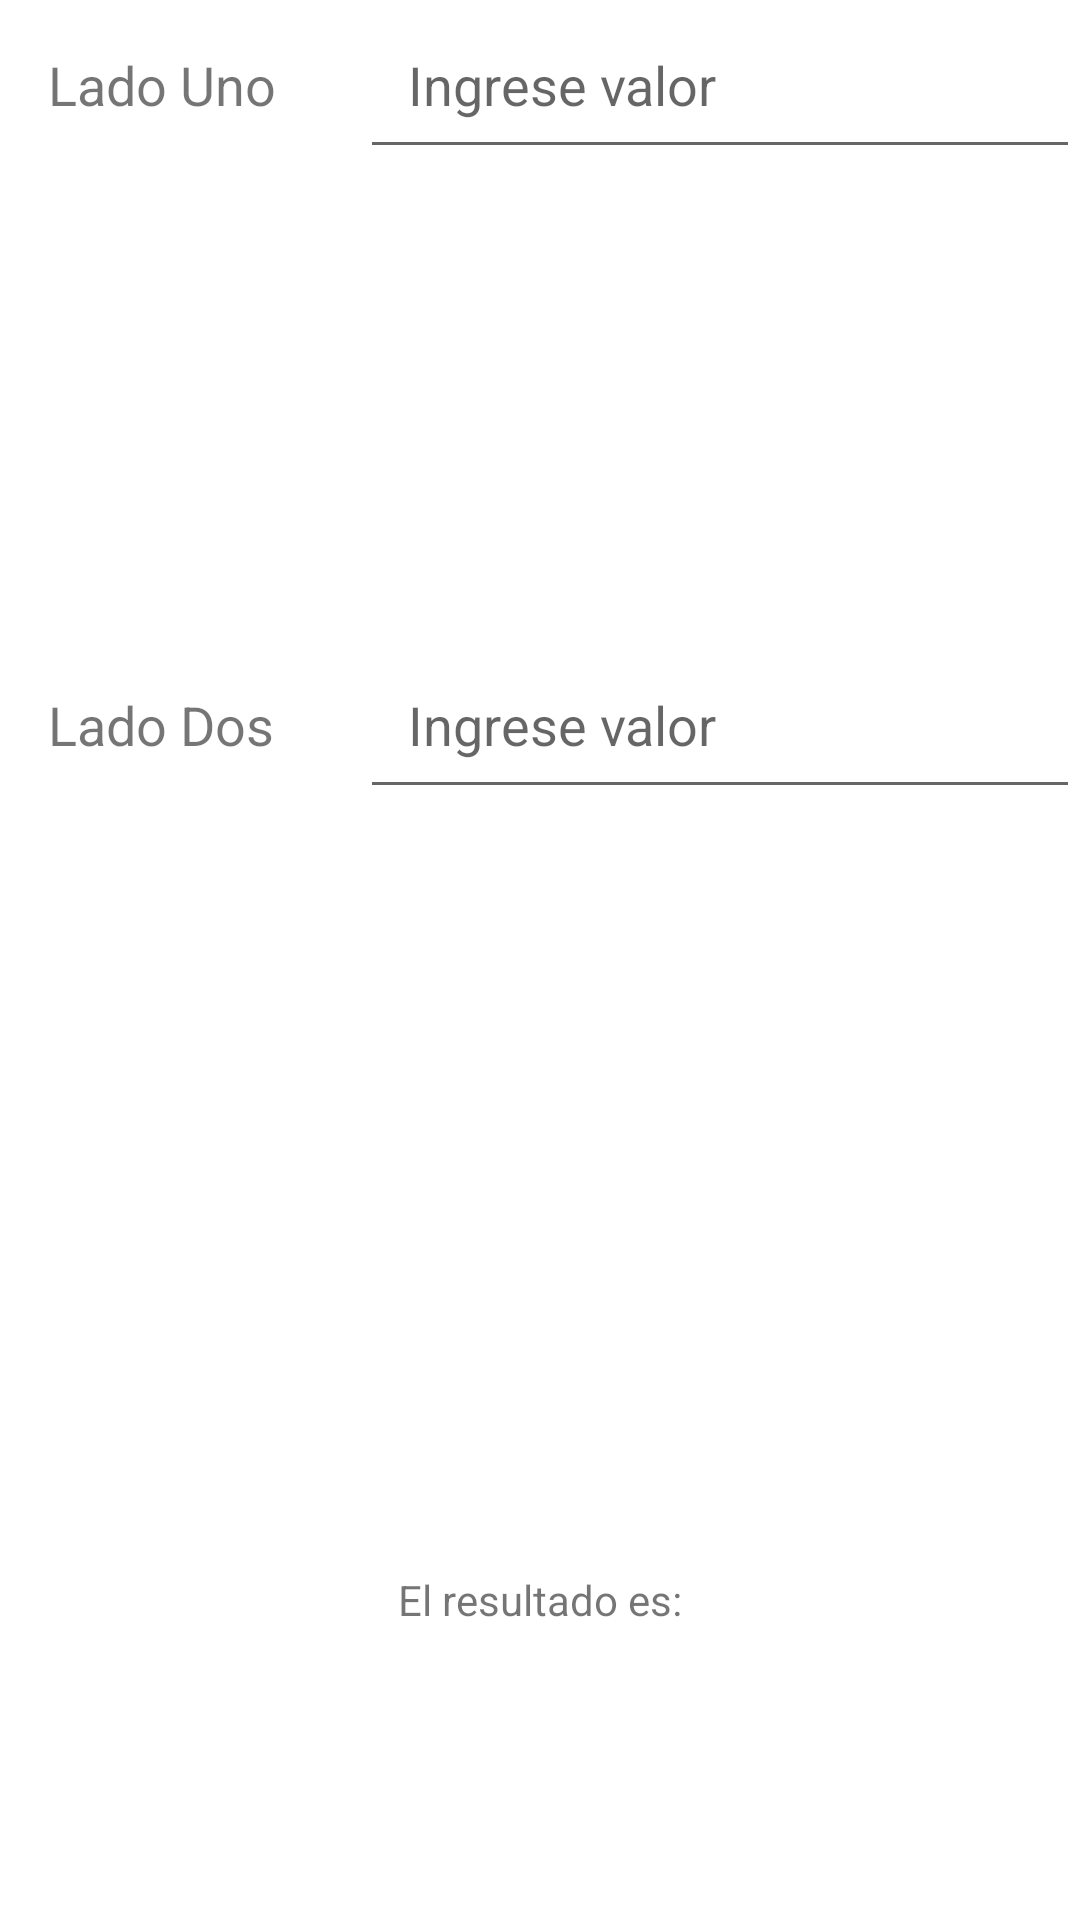

The Android layout XML behind this screen, and the referenced resources:
<!-- AndroidManifest.xml: application theme Theme.ClaseTres -->
<!-- res/layout/activity_secont_display.xml -->
<?xml version="1.0" encoding="utf-8"?>
<LinearLayout xmlns:android="http://schemas.android.com/apk/res/android"
    xmlns:app="http://schemas.android.com/apk/res-auto"
    xmlns:tools="http://schemas.android.com/tools"
    android:layout_width="match_parent"
    android:layout_height="match_parent"
    android:orientation="vertical"
    tools:context=".secontDisplay">

    <LinearLayout
        android:layout_width="match_parent"
        android:layout_height="0dp"
        android:layout_weight="1"
        android:orientation="vertical" >
        <LinearLayout
            android:layout_width="match_parent"
            android:layout_height="wrap_content"
            android:orientation="horizontal">

            <TextView
                android:id="@+id/lado_label_uno"
                android:layout_width="0dp"
                android:layout_height="wrap_content"
                android:layout_weight="1"
                android:text="@string/LadoUno"
                android:textSize="18sp"
                android:padding="16dp" />

            <EditText
                android:id="@+id/ladoUno"
                android:layout_width="0dp"
                android:layout_height="wrap_content"
                android:layout_weight="2"
                android:hint="Ingrese valor"
                android:inputType="textPersonName"
                android:minHeight="48dp"
                android:padding="16dp" />

        </LinearLayout>
    </LinearLayout>

    <LinearLayout
        android:layout_width="match_parent"
        android:layout_height="0dp"
        android:layout_weight="1"
        android:orientation="vertical" >
        <LinearLayout
            android:layout_width="match_parent"
            android:layout_height="wrap_content"
            android:orientation="horizontal">

            <TextView
                android:id="@+id/lastName_label"
                android:layout_width="0dp"
                android:layout_height="wrap_content"
                android:layout_weight="1"
                android:text="@string/LadoDos"
                android:textSize="18sp"
                android:padding="16dp" />

            <EditText
                android:id="@+id/ladoDos"
                android:layout_width="0dp"
                android:layout_height="wrap_content"
                android:layout_weight="2"
                android:hint="Ingrese valor"
                android:inputType="textPersonName"
                android:minHeight="48dp"
                android:padding="16dp" />

        </LinearLayout>
    </LinearLayout>


    <LinearLayout
        android:layout_width="match_parent"
        android:layout_height="0dp"
        android:layout_weight="1"
        android:layout_gravity="center"
        android:gravity="center_horizontal"
        >

        <TextView
            android:id="@+id/result"
            android:layout_width="wrap_content"
            android:layout_height="wrap_content"
            android:layout_gravity="center"
            android:text="@string/Resultado" />

    </LinearLayout>


</LinearLayout>
<!-- resources referenced by this layout -->
<resources>
  <string name="LadoDos">Lado Dos</string>
  <string name="LadoUno">Lado Uno</string>
  <string name="Resultado">El resultado es:</string>
  <style name="Theme.ClaseTres" parent="Theme.MaterialComponents.DayNight.DarkActionBar">
          
          <item name="colorPrimary">@color/purple_500</item>
          <item name="colorPrimaryVariant">@color/purple_700</item>
          <item name="colorOnPrimary">@color/white</item>
          
          <item name="colorSecondary">@color/teal_200</item>
          <item name="colorSecondaryVariant">@color/teal_700</item>
          <item name="colorOnSecondary">@color/black</item>
          
          <item name="android:statusBarColor">?attr/colorPrimaryVariant</item>
          
      </style>
  <!-- not gathered from this repository: default colours our renderer supplied (Android Studio template values) -->
  <color name="purple_500">#FF6200EE</color>
  <color name="purple_700">#FF3700B3</color>
  <color name="teal_200">#FF03DAC5</color>
  <color name="teal_700">#FF018786</color>
  <color name="black">#FF000000</color>
  <color name="white">#FFFFFFFF</color>
</resources>
